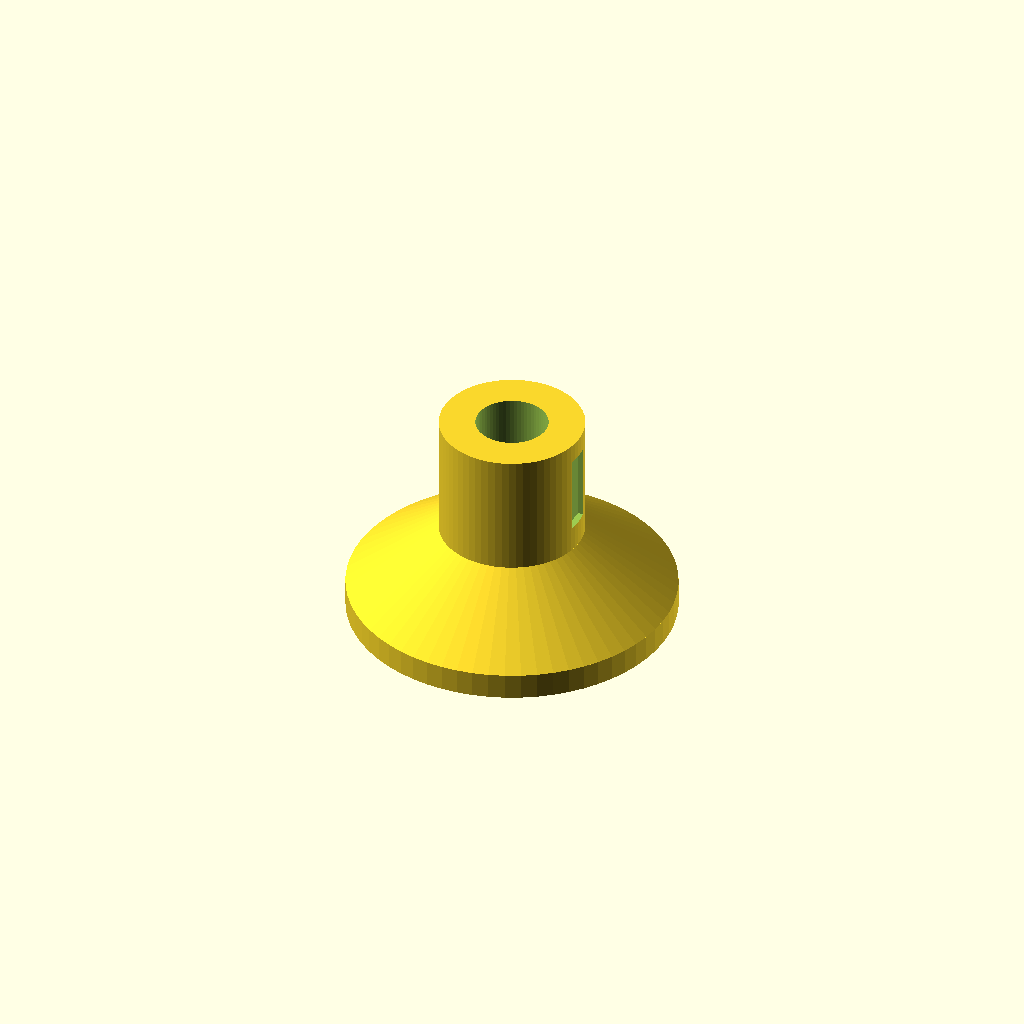
Cell 1: the model at its default parameters.
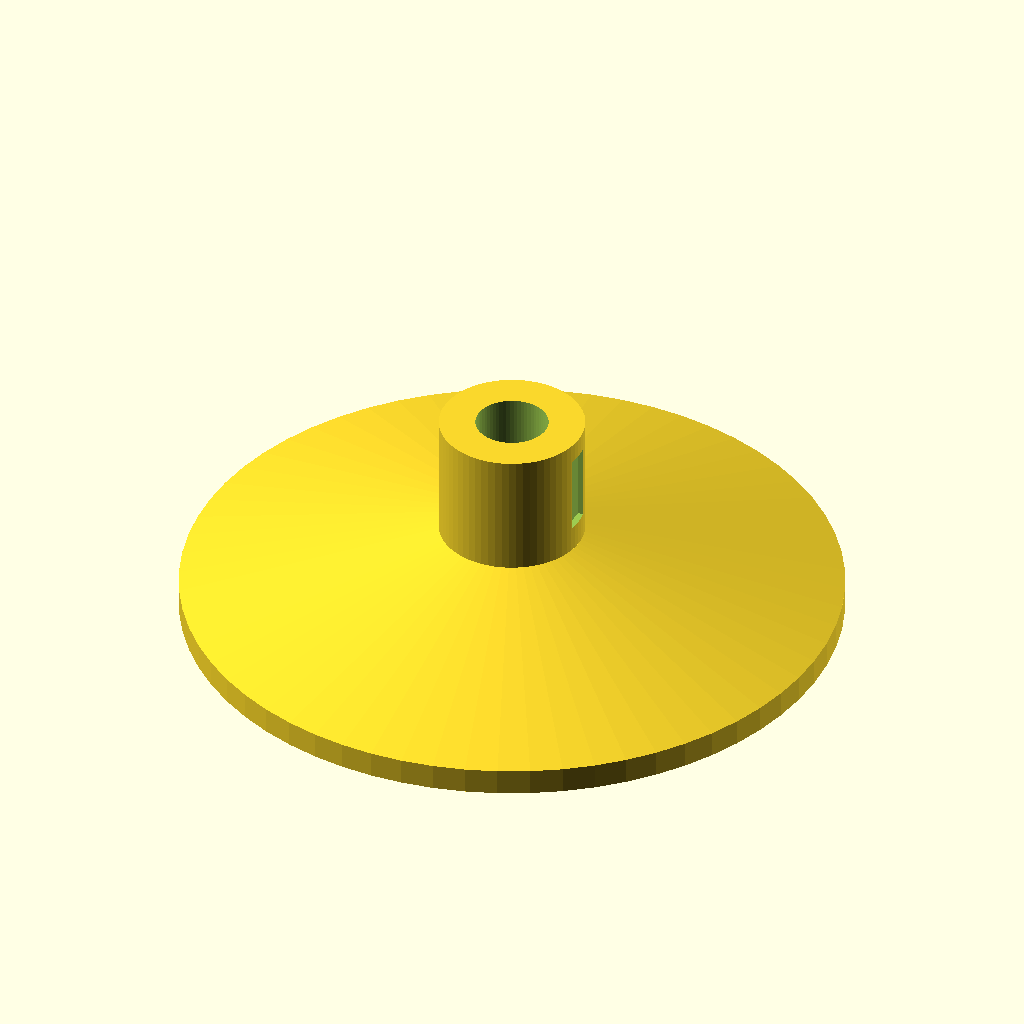
Cell 2: base_d = 100 (everything else at default).
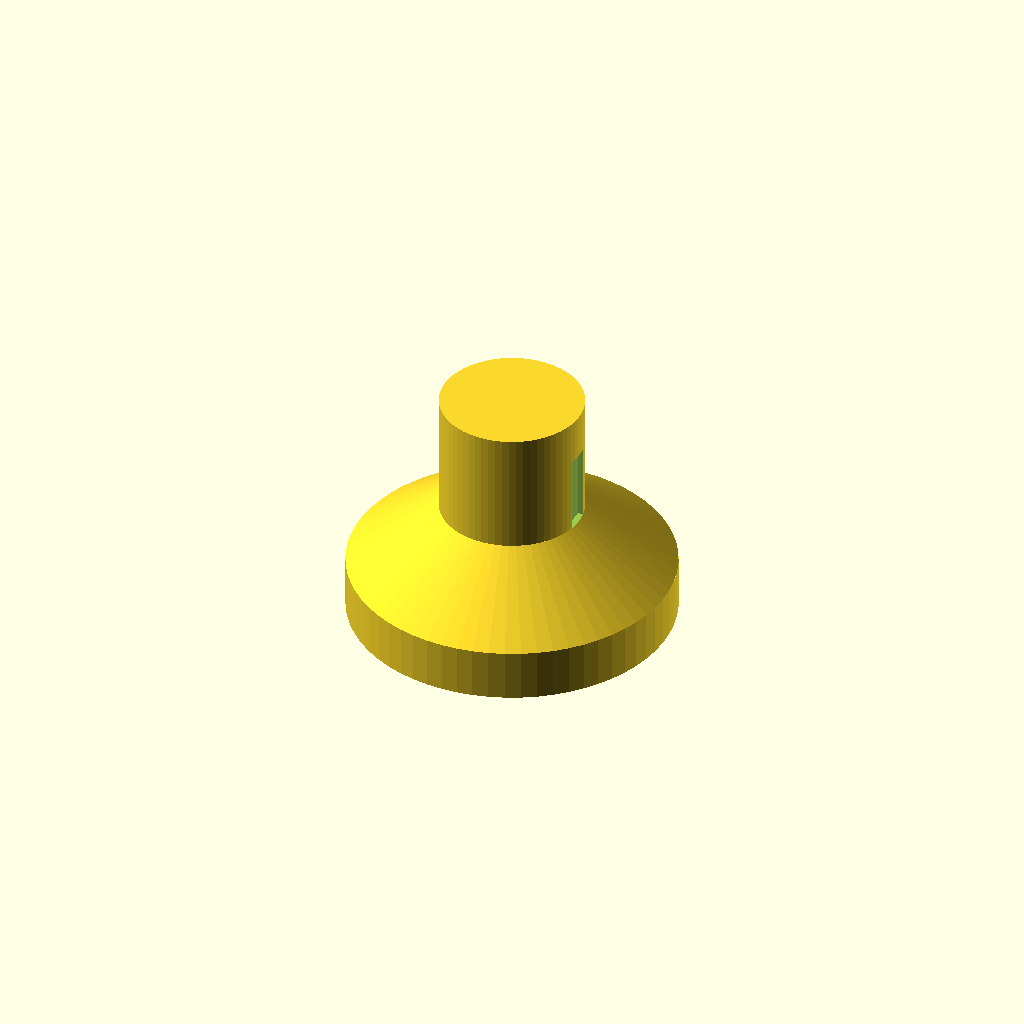
Cell 3: base_h = 8 (everything else at default).
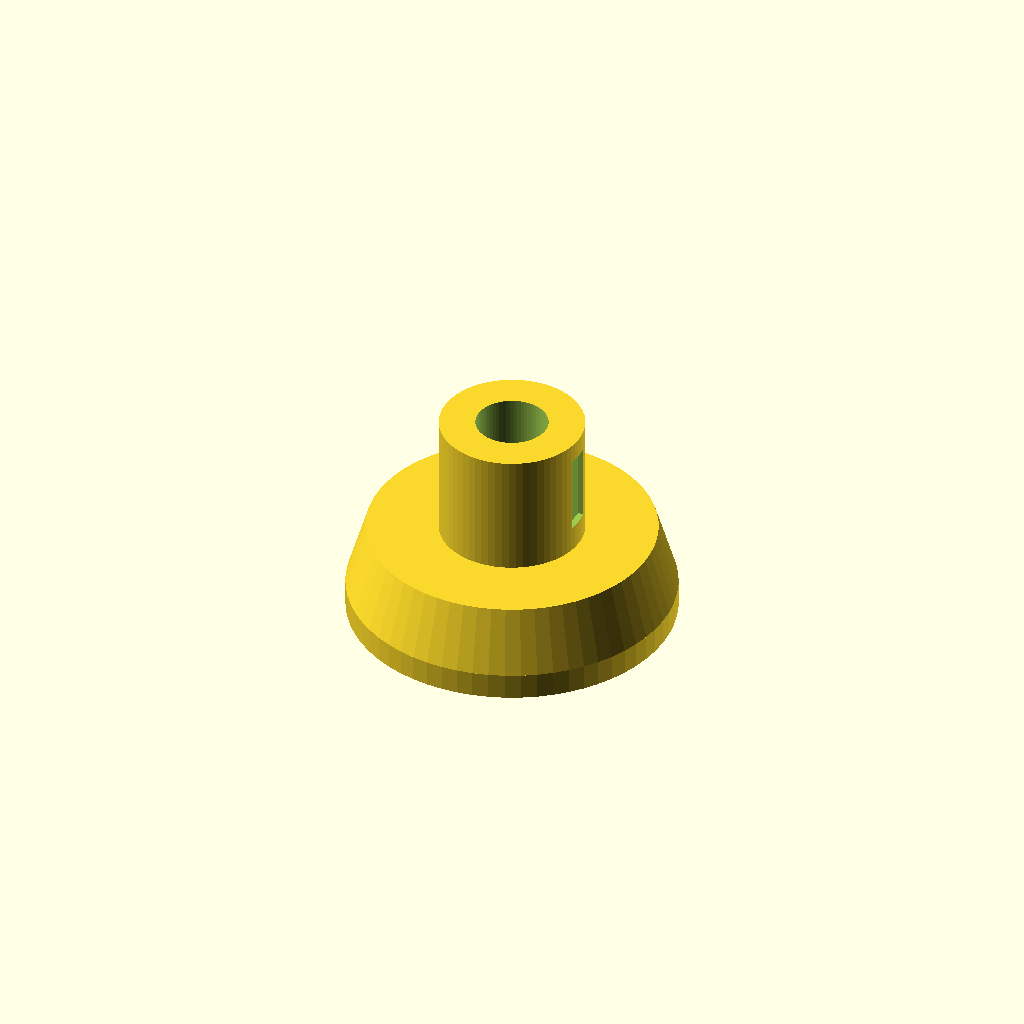
Cell 4: the same model with cone_top_d = 44.
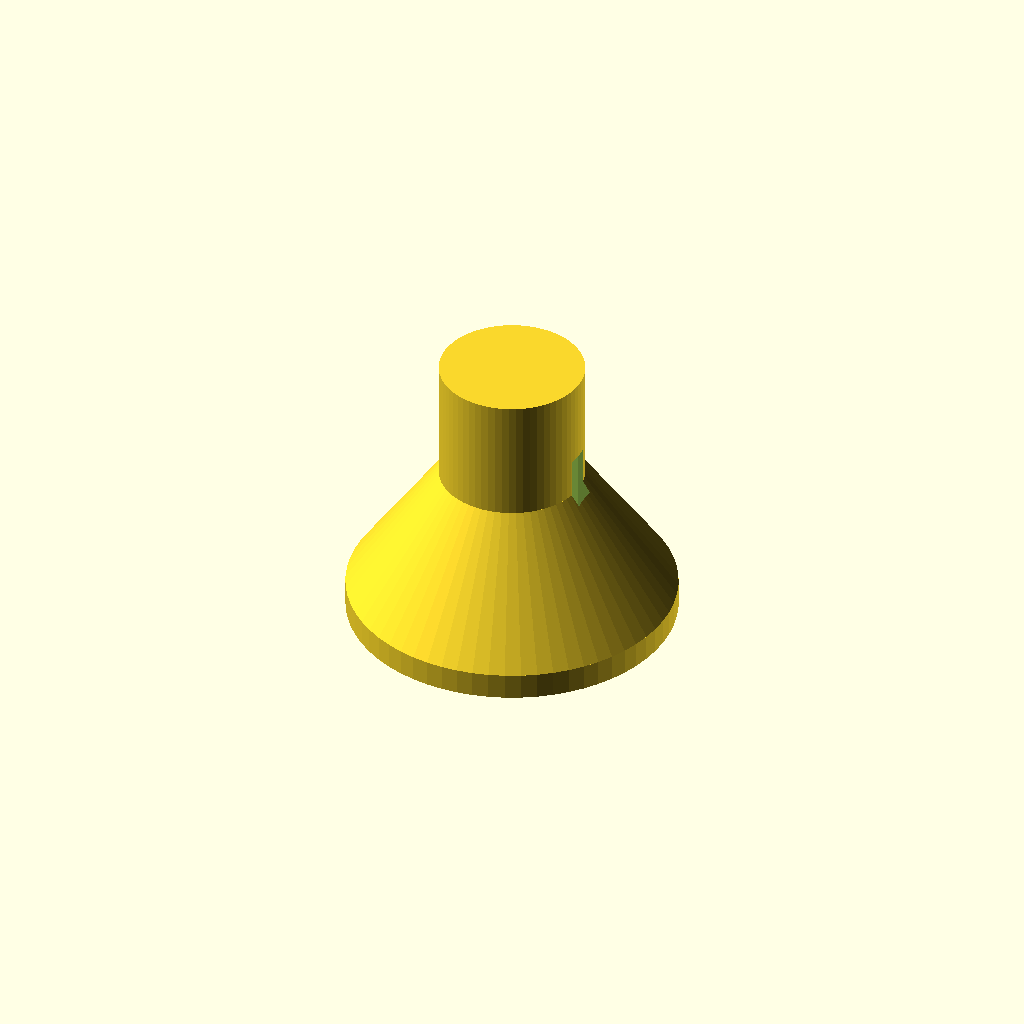
Cell 5 — cone_h set to 20, the other parameters unchanged.
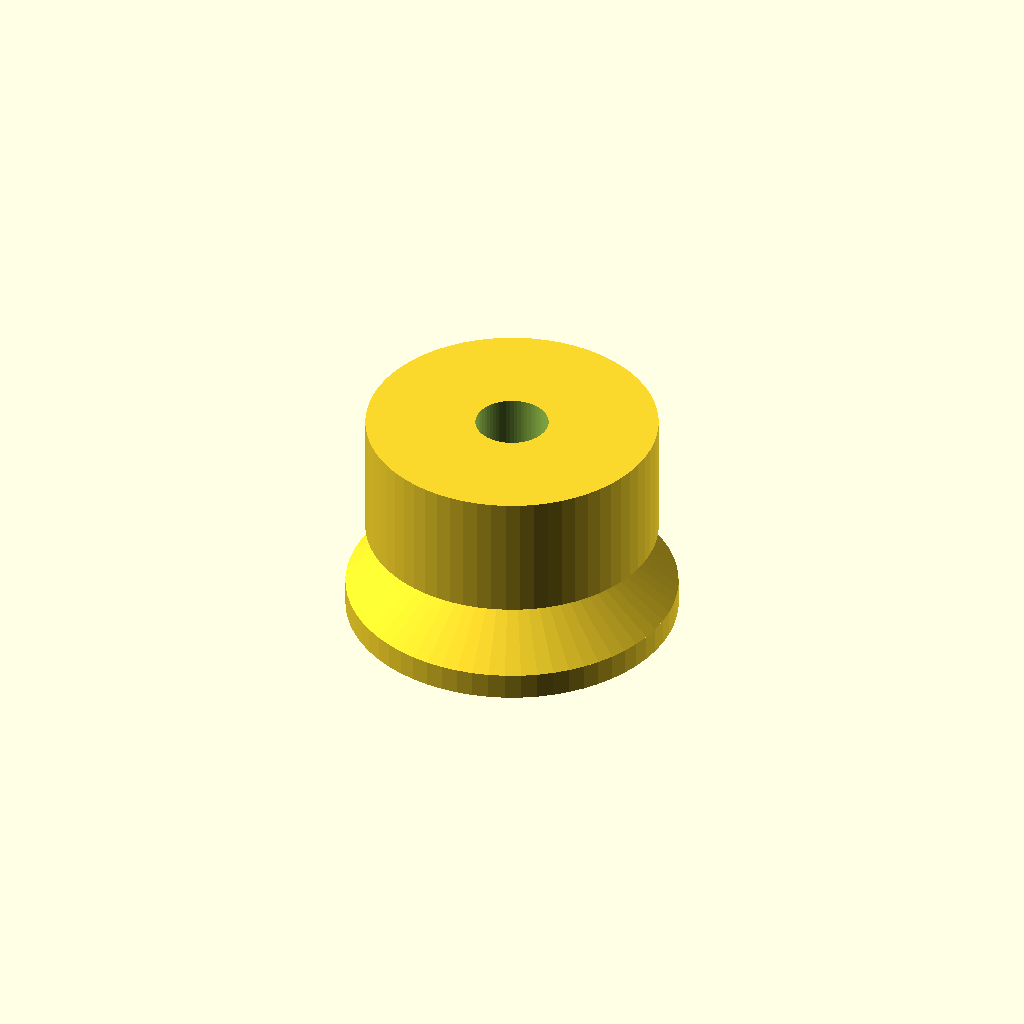
Cell 6: the same model with col_d = 44.
One fixed orthographic camera (rotation 55°, 0°, 25°; colour scheme Cornfield) for every cell.
The OpenSCAD source (bench/heldout/harness/bench/results/r4-qwen38-scadfix/code/tiiny_Qwen_Qwen3.8-27B/microtube_balance_stand_s1_a2.scad):
// 1.5 mL microcentrifuge tube stand for an analytical balance
// Printed standing up: rests on XY plane at z = 0, builds upward (+Z), centred on origin.

$fn = 64;

// ---- Overall body dimensions (mm) ----
base_d     = 50;   // base disc diameter
base_h     = 4;    // base disc height (z = 0 .. 4)
cone_top_d = 22;   // cone narrows to this diameter at z = 14
cone_h     = 10;   // cone height (z = 4 .. 14)
col_d      = 22;   // column diameter
col_h      = 19;   // column height (z = 14 .. 33)
top_z      = 33;   // top of the stand

// ---- Tube seat (bore) dimensions ----
seat_d = 11;       // seat bore diameter (z = 33 .. 23)
seat_h = 10;       // seat bore height (z = 23 .. 33)
tip_d  = 3;        // cone bore narrows to this at z = 6
tip_h  = 17;       // cone bore height (z = 6 .. 23)

// ---- Viewing window dimensions ----
win_w  = 4;        // window width in Y
win_z0 = 18;       // window bottom z
win_z1 = 30;       // window top z
win_h  = win_z1 - win_z0;

// ---- Build the solid body (base + cone + column) ----
module body() { union() {
    // base disc
    translate([0, 0, 0])
        cylinder(h = base_h, d = base_d);

    // cone narrowing from base_d to cone_top_d
    translate([0, 0, base_h])
        cylinder(h = cone_h, d1 = base_d, d2 = cone_top_d);

    // column
    translate([0, 0, base_h + cone_h])
        cylinder(h = col_h, d = col_d);
} }

// ---- Tube seat bore (cylinder + cone), extended 1 mm past the top ----
module seat() { union() {
    // seat cylinder: z = 23 .. 34 (1 mm past top at 33)
    translate([0, 0, 23])
        cylinder(h = 11, d = seat_d);

    // cone: z = 6 .. 23, narrowing from seat_d to tip_d
    translate([0, 0, 6])
        cylinder(h = tip_h, d1 = seat_d, d2 = tip_d);
} }

// ---- Viewing window: straight through the +X column wall, from the seat to the outside ----
// Box starts 1 mm inside the column outer wall (x = 10) and extends past it (to x = 12),
// so it removes only the +X wall and does not reach the seat bore (which ends at x = 5.5).
// This keeps the bore centred and the window a clean slot through the wall.
module window() { translate([10, -win_w / 2, win_z0])
    cube([2, win_w, win_h]); }

// ---- Final part: body minus seat bore minus viewing window ----
difference() {
    body();
    seat();
    window();
}
Customizer parameters (derived from the source; name, type, default, range or options):
base_d: number, default 50
base_h: number, default 4
cone_top_d: number, default 22
cone_h: number, default 10
col_d: number, default 22
col_h: number, default 19
top_z: number, default 33
seat_d: number, default 11
seat_h: number, default 10
tip_d: number, default 3
tip_h: number, default 17
win_w: number, default 4
win_z0: number, default 18
win_z1: number, default 30
